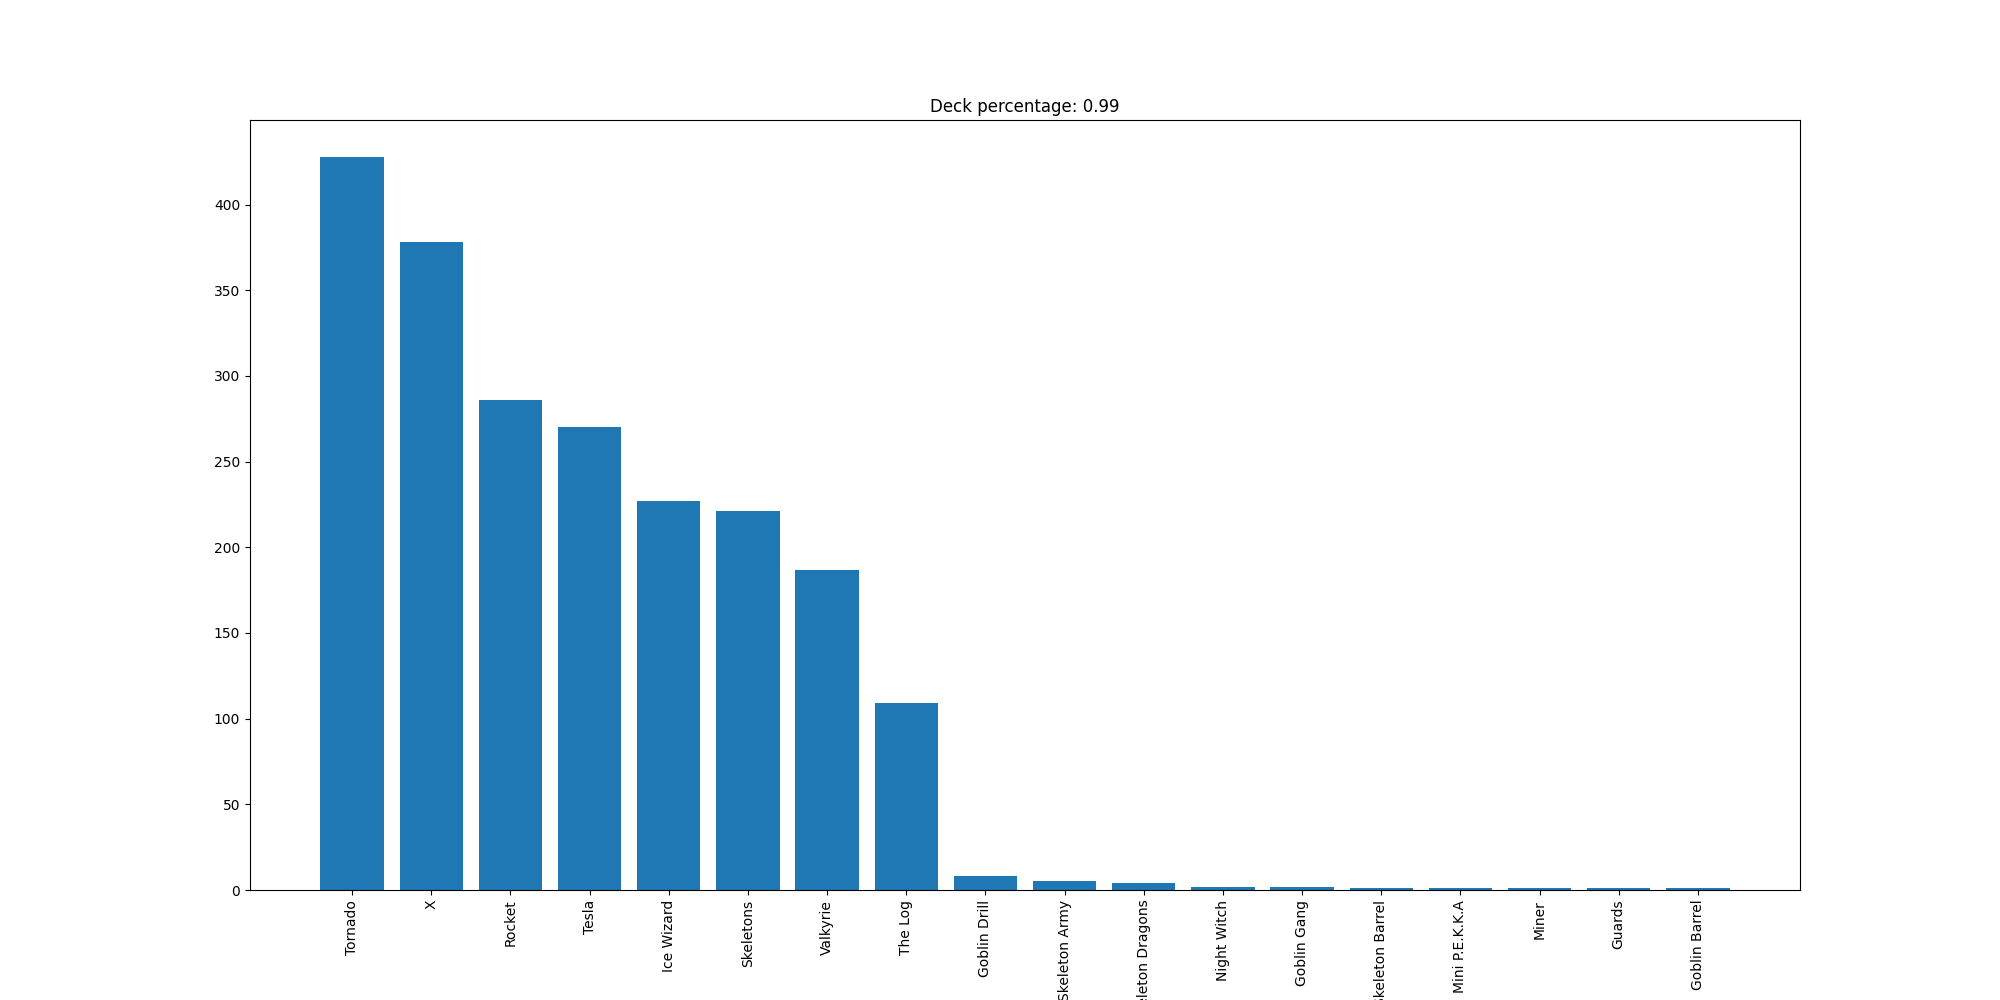

Values plotted in this chart, from the file beside it:
Tornado, 428
X, 378
Rocket, 286
Tesla, 270
Ice Wizard, 227
Skeletons, 221
Valkyrie, 187
The Log, 109
Goblin Drill, 8
Skeleton Army, 5
Skeleton Dragons, 4
Night Witch, 2
Goblin Gang, 2
Skeleton Barrel, 1
Mini P.E.K.K.A, 1
Miner, 1
Guards, 1
Goblin Barrel, 1
